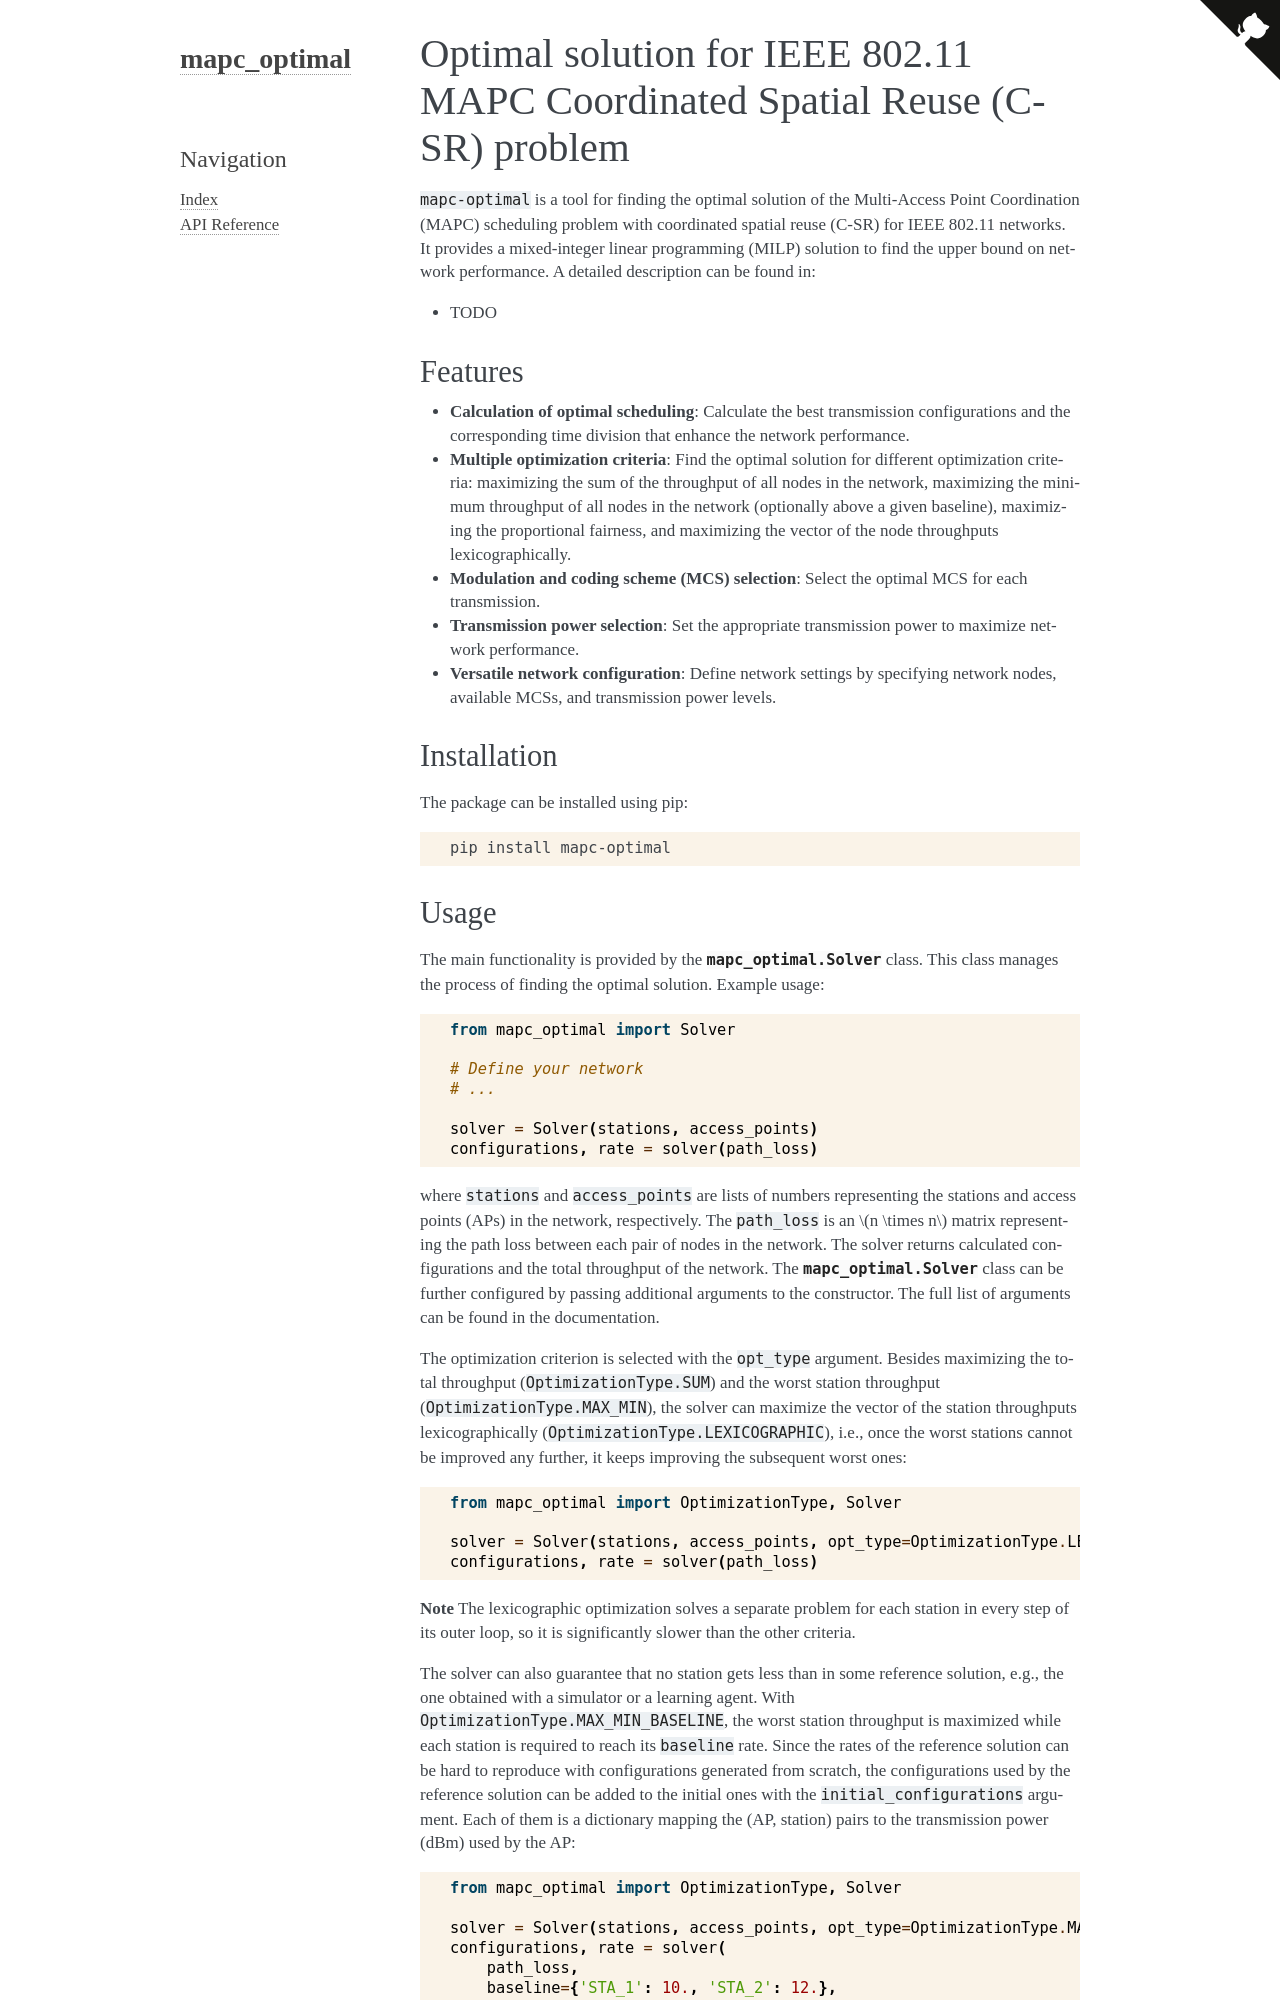

repository: ml4wifi-devs/mapc-optimal · page: index.html · generator: sphinx

Optimal solution for IEEE 802.11 MAPC Coordinated Spatial Reuse (C-SR) problem
==============================================================================

``mapc-optimal`` is a tool for finding the optimal solution of the
Multi-Access Point Coordination (MAPC) scheduling problem with
coordinated spatial reuse (C-SR) for IEEE 802.11 networks. It provides a
mixed-integer linear programming (MILP) solution to find the upper bound
on network performance. A detailed description can be found in:

-  TODO


Features
--------

-  **Calculation of optimal scheduling**: Calculate the best
   transmission configurations and the corresponding time division that
   enhance the network performance.
-  **Multiple optimization criteria**: Find the optimal solution for
   different optimization criteria: maximizing the sum of the throughput
   of all nodes in the network, maximizing the minimum throughput of all
   nodes in the network (optionally above a given baseline), maximizing
   the proportional fairness, and maximizing the vector of the node
   throughputs lexicographically.
-  **Modulation and coding scheme (MCS) selection**: Select the
   optimal MCS for each transmission.
-  **Transmission power selection**: Set the appropriate transmission power
   to maximize network performance.
-  **Versatile network configuration**: Define network settings by
   specifying network nodes, available MCSs, and transmission power levels.


Installation
------------

The package can be installed using pip:

.. code:: bash

   pip install mapc-optimal
